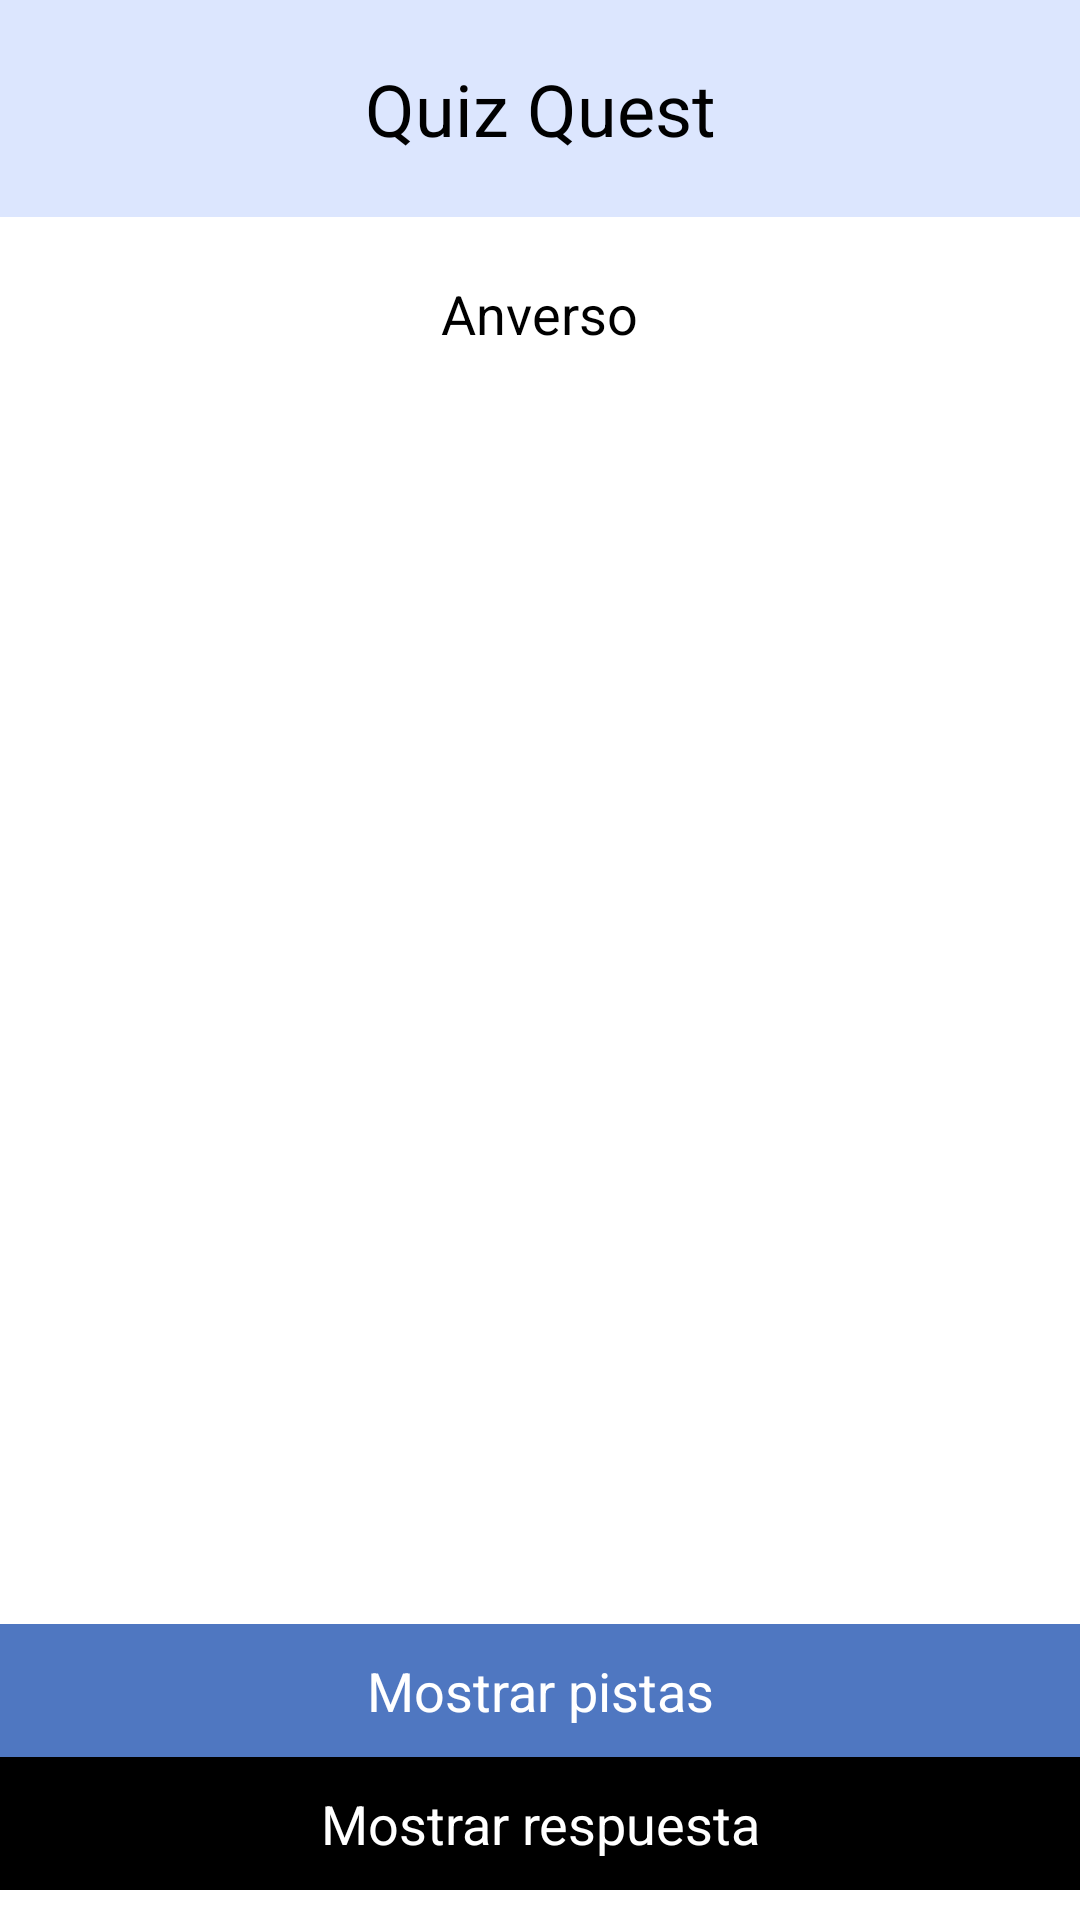

Layout XML and referenced resources for this Android screen:
<!-- AndroidManifest.xml: application theme Theme.ProyectoCatedraDSM -->
<!-- res/layout/activity_practicar_acivity.xml -->
<?xml version="1.0" encoding="utf-8"?>
<RelativeLayout xmlns:android="http://schemas.android.com/apk/res/android"
    xmlns:app="http://schemas.android.com/apk/res-auto"
    xmlns:tools="http://schemas.android.com/tools"
    android:id="@+id/main"
    android:layout_width="match_parent"
    android:layout_height="match_parent"
    tools:context=".Fichas.PracticarAcivity">

    <RelativeLayout
        android:id="@+id/headerContainer"
        android:layout_width="match_parent"
        android:layout_height="wrap_content"
        android:background="@color/backgroungLogo"
        android:padding="20dp">

        <ImageButton
            android:id="@+id/btnRegresar"
            android:layout_width="wrap_content"
            android:layout_height="wrap_content"
            android:layout_alignParentStart="true"
            android:layout_alignParentTop="true"
            android:background="@android:color/transparent"
            android:padding="8dp"
            android:src="@drawable/baseline_arrow_circle_left_24" />

        <TextView
            android:layout_width="match_parent"
            android:layout_height="wrap_content"
            android:layout_centerHorizontal="true"
            android:text="@string/app_name"
            android:textAlignment="center"
            android:textSize="24sp" />
    </RelativeLayout>

    <TextView
        android:id="@+id/textAnverso"
        android:layout_width="wrap_content"
        android:layout_height="wrap_content"
        android:layout_below="@+id/headerContainer"
        android:layout_centerHorizontal="true"
        android:layout_marginTop="20dp"
        android:layout_marginBottom="20dp"
        android:text="@string/anverso"
        android:textAlignment="center"
        android:textSize="18sp"
        tools:layout_editor_absoluteX="32dp"
        tools:layout_editor_absoluteY="93dp" />

    <View
        android:id="@+id/divider"
        android:layout_width="match_parent"
        android:layout_height="4dp"
        android:layout_below="@+id/textAnverso"
        android:background="@android:color/darker_gray"
        android:padding="15dp"
        android:visibility="gone" />

    <TextView
        android:id="@+id/textReverso"
        android:layout_width="wrap_content"
        android:layout_height="wrap_content"
        android:layout_below="@id/divider"
        android:layout_centerHorizontal="true"
        android:layout_marginTop="20dp"
        android:text="@string/reverso"
        android:textAlignment="center"
        android:textSize="18sp"
        android:visibility="gone"
        tools:layout_editor_absoluteX="32dp"
        tools:layout_editor_absoluteY="93dp" />

    <TextView
        android:id="@+id/textPistas"
        android:layout_width="wrap_content"
        android:layout_height="wrap_content"
        android:layout_below="@id/textReverso"
        android:layout_centerHorizontal="true"
        android:layout_marginTop="60dp"
        android:text="@string/palabras_clave"
        android:textAlignment="center"
        android:textSize="18sp"
        android:visibility="gone"
        tools:layout_editor_absoluteX="32dp"
        tools:layout_editor_absoluteY="93dp" />

    
    <LinearLayout
        android:layout_width="match_parent"
        android:layout_height="wrap_content"
        android:layout_alignParentBottom="true"
        android:orientation="vertical"
        android:paddingTop="10dp"
        android:paddingBottom="10dp">

        <TextView
            android:id="@+id/textMostrarPista"
            android:layout_width="match_parent"
            android:layout_height="wrap_content"
            android:background="@color/facil"
            android:gravity="center"
            android:paddingVertical="10dp"
            android:text="Mostrar pistas"
            android:textColor="@android:color/white"
            android:textSize="18sp" />

        <TextView
            android:id="@+id/textMostrarRespuesta"
            android:layout_width="match_parent"
            android:layout_height="wrap_content"
            android:background="@android:color/black"
            android:gravity="center"
            android:paddingVertical="10dp"
            android:text="Mostrar respuesta"
            android:textColor="@android:color/white"
            android:textSize="18sp" />

        <LinearLayout
            android:id="@+id/LinearLayout"
            android:layout_width="match_parent"
            android:layout_height="wrap_content"
            android:orientation="horizontal"
            android:visibility="gone">

            <TextView
                android:id="@+id/textOtravez"
                android:layout_width="0dp"
                android:layout_height="wrap_content"
                android:layout_margin="8dp"
                android:layout_weight="1"
                android:background="@color/otravez"
                android:gravity="center"
                android:padding="10dp"
                android:text="Otra vez"
                android:textColor="@color/white"
                android:textSize="14sp" />

            <TextView
                android:id="@+id/textDificil"
                android:layout_width="0dp"
                android:layout_height="wrap_content"
                android:layout_margin="8dp"
                android:layout_weight="1"
                android:background="@color/dificl"
                android:gravity="center"
                android:padding="10dp"
                android:text="Dificil"
                android:textColor="@color/white"
                android:textSize="14sp" />

            <TextView
                android:id="@+id/textBien"
                android:layout_width="0dp"
                android:layout_height="wrap_content"
                android:layout_margin="8dp"
                android:layout_weight="1"
                android:background="@color/bien"
                android:gravity="center"
                android:padding="10dp"
                android:text="Bien"
                android:textColor="@color/white"
                android:textSize="14sp" />

            <TextView
                android:id="@+id/textFacils"
                android:layout_width="0dp"
                android:layout_height="wrap_content"
                android:layout_margin="8dp"
                android:layout_weight="1"
                android:background="@color/facil"
                android:gravity="center"
                android:padding="10dp"
                android:text="Facil"
                android:textColor="@color/white"
                android:textSize="14sp" />
        </LinearLayout>
    </LinearLayout>
</RelativeLayout>
<!-- resources referenced by this layout -->
<resources>
  <color name="backgroungLogo">#dce6fe</color>
  <color name="bien">#5ed730</color>
  <color name="dificl">#8533a0</color>
  <color name="facil">#4f77c1</color>
  <color name="otravez">#e94450</color>
  <color name="white">#FFFFFFFF</color>
  <string name="anverso">Anverso</string>
  <string name="app_name">Quiz Quest</string>
  <string name="palabras_clave">Palabras claves/Pistas</string>
  <string name="reverso">Reverso</string>
</resources>
